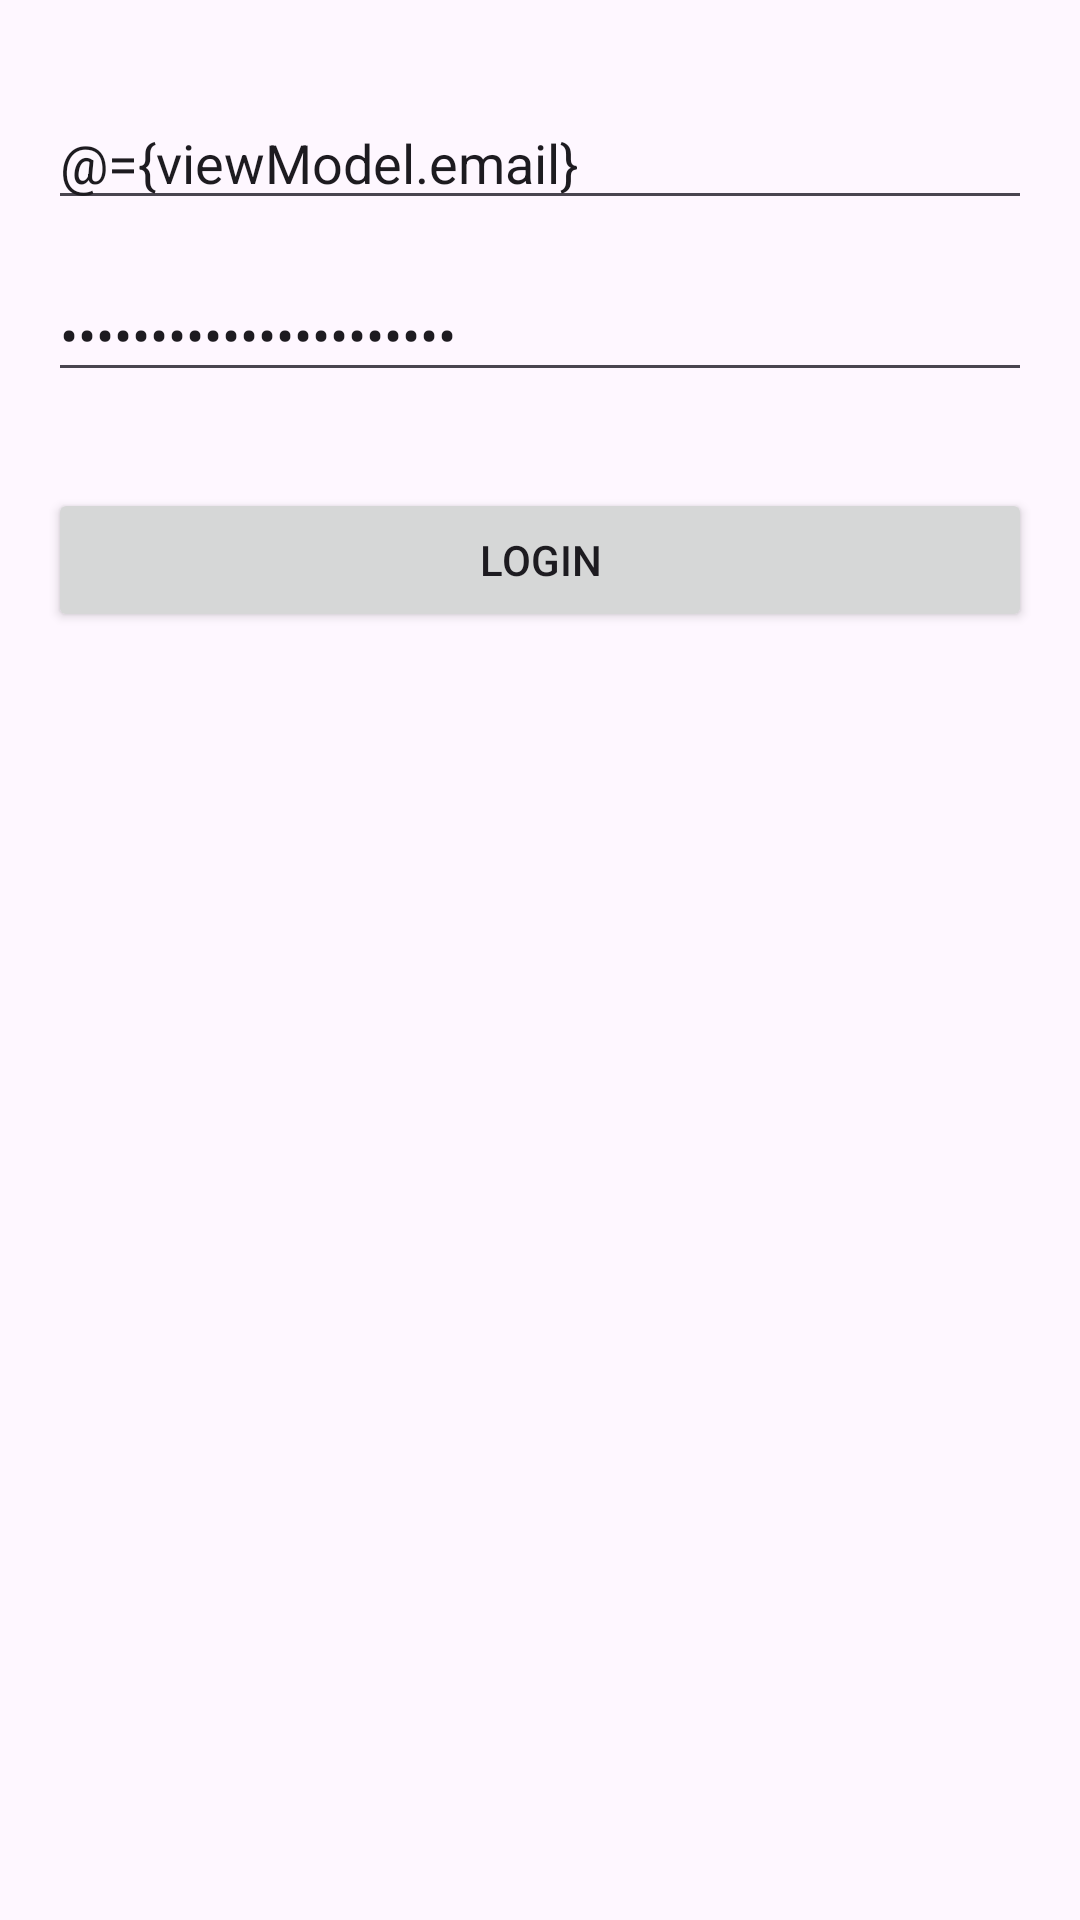

Here is an Android app screen rendered from its layout file. Give the layout XML and the strings, colors and styles it references.
<!-- AndroidManifest.xml: application theme Theme.App101 -->
<!-- res/layout/activity_login.xml -->
<layout xmlns:android="http://schemas.android.com/apk/res/android"
    xmlns:app="http://schemas.android.com/apk/res-auto">

    <data>
        <variable
            name="viewModel"
            type="com.example.app101.feature.login.LoginViewModel" />
    </data>

    <androidx.constraintlayout.widget.ConstraintLayout
        android:layout_width="match_parent"
        android:layout_height="match_parent"
        android:padding="16dp">

        <EditText
            android:id="@+id/etEmail"
            android:layout_width="0dp"
            android:layout_height="wrap_content"
            android:hint="@string/email"
            android:inputType="textEmailAddress"
            app:layout_constraintTop_toTopOf="parent"
            app:layout_constraintStart_toStartOf="parent"
            app:layout_constraintEnd_toEndOf="parent"
            android:layout_marginTop="16dp"
            android:text="@={viewModel.email}" />

        <EditText
            android:id="@+id/etPassword"
            android:layout_width="0dp"
            android:layout_height="wrap_content"
            android:hint="@string/password"
            android:inputType="textPassword"
            app:layout_constraintTop_toBottomOf="@id/etEmail"
            app:layout_constraintStart_toStartOf="parent"
            app:layout_constraintEnd_toEndOf="parent"
            android:layout_marginTop="16dp"
            android:text="@={viewModel.password}" />

        <Button
            android:id="@+id/btnLogin"
            android:layout_width="0dp"
            android:layout_height="wrap_content"
            android:text="@string/login"
            app:layout_constraintTop_toBottomOf="@id/etPassword"
            app:layout_constraintStart_toStartOf="parent"
            app:layout_constraintEnd_toEndOf="parent"
            android:layout_marginTop="32dp"
            android:enabled="@{viewModel.isButtonEnabled}"
            android:onClick="@{() -> viewModel.login()}" />

    </androidx.constraintlayout.widget.ConstraintLayout>

</layout>
<!-- resources referenced by this layout -->
<resources>
  <string name="email">Email</string>
  <string name="login">Login</string>
  <string name="password">Password</string>
  <style name="Theme.App101" parent="Base.Theme.App101" />
  <style name="Base.Theme.App101" parent="Theme.Material3.DayNight.NoActionBar">
          
          
      </style>
</resources>
